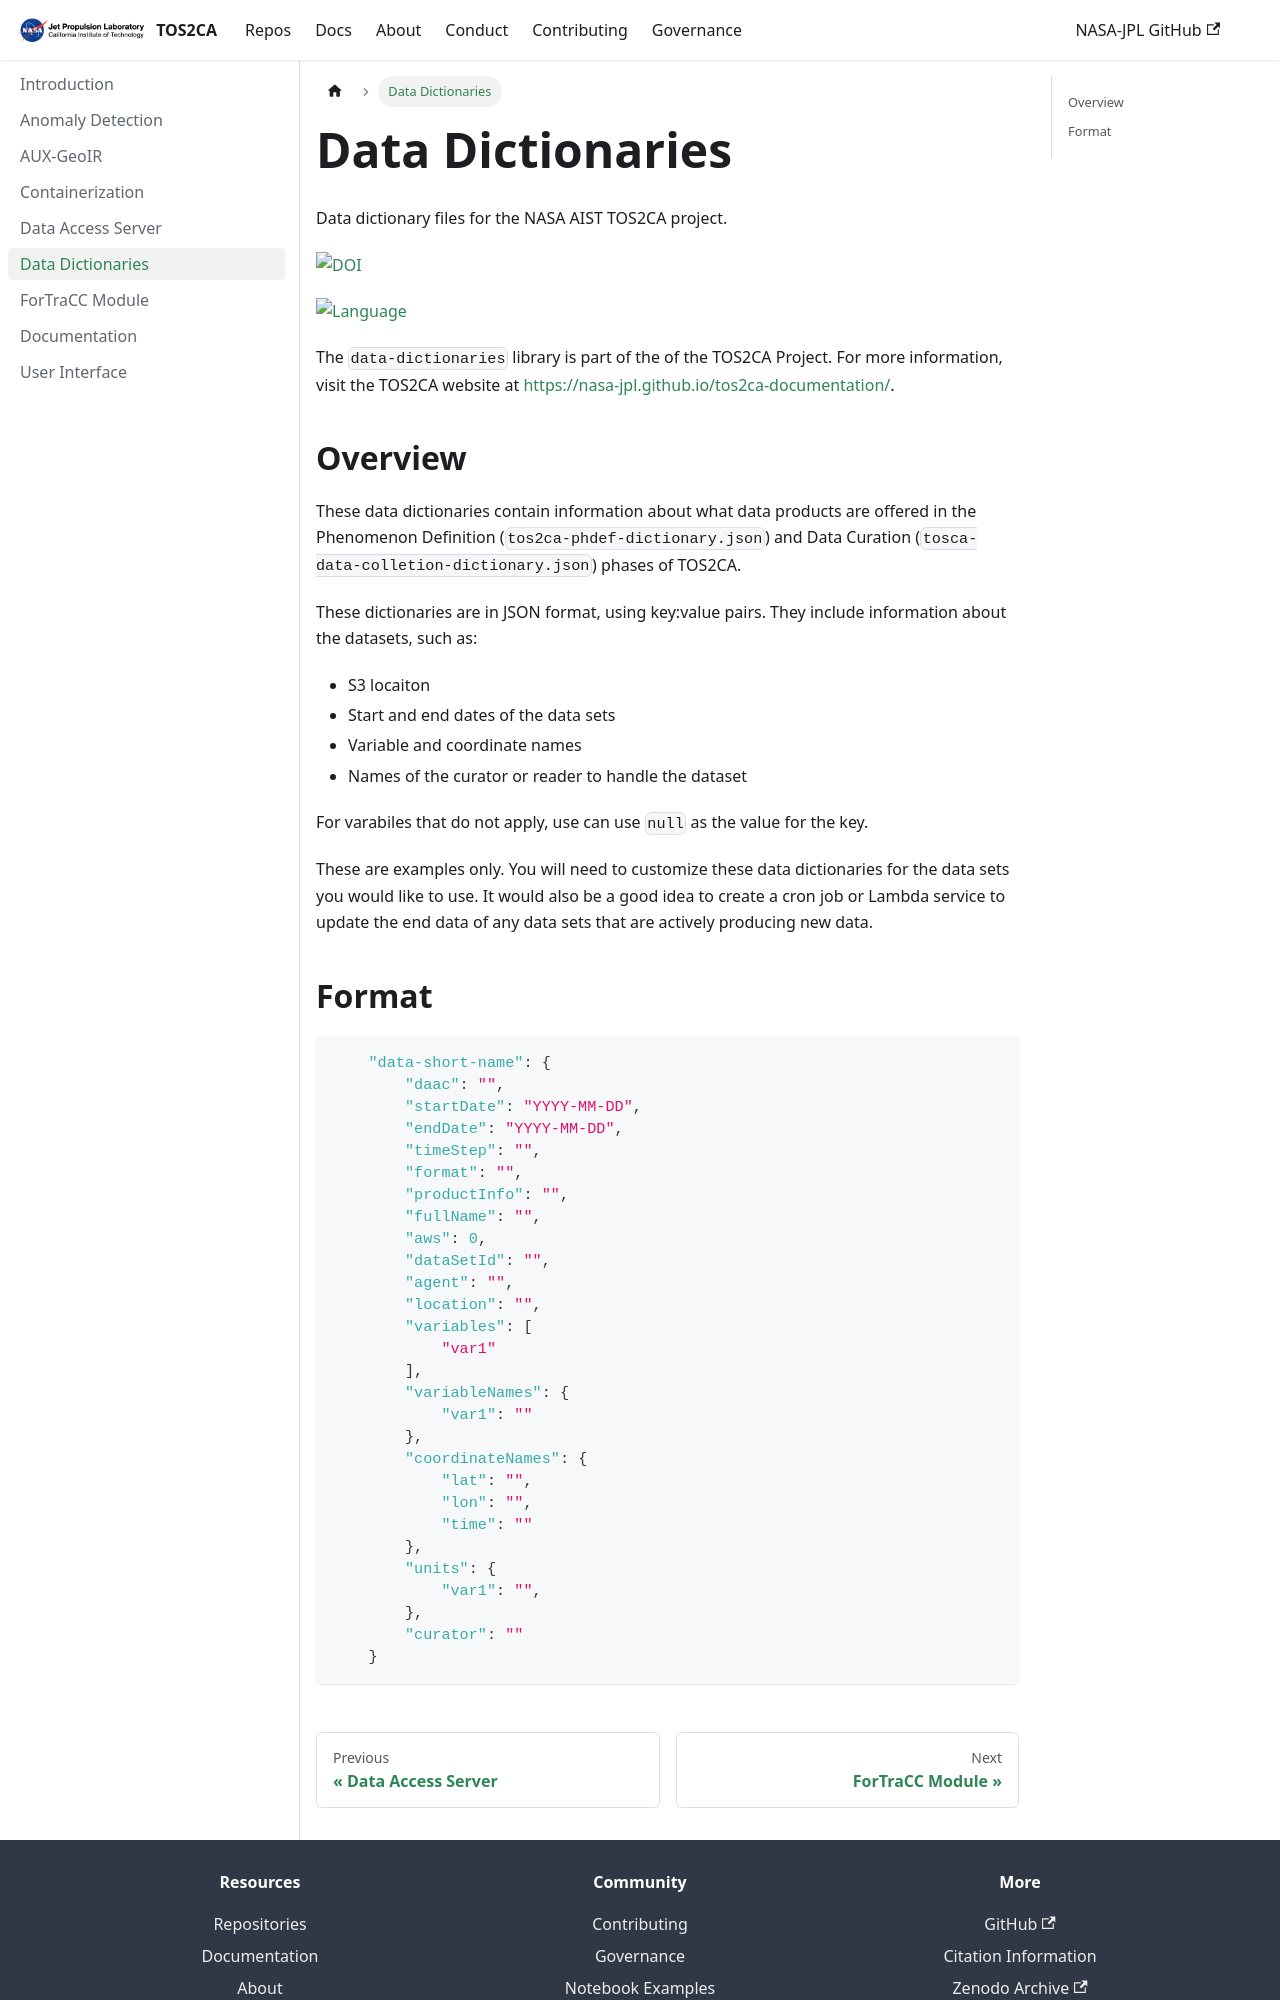

repository: nasa-jpl/tos2ca-documentation · page: docs/data-dictionaries.html · generator: docusaurus

# Data Dictionaries

Data dictionary files for the NASA AIST TOS2CA project. 

[![DOI](https://zenodo.org/badge/DOI/10.5281/zenodo.17664955.svg)](https://doi.org/10.5281/zenodo.17664955)

[![Language](https://img.shields.io/badge/json-2022.12-blue)](#) 

The ``data-dictionaries`` library is part of the of the TOS2CA Project. For more information, visit the TOS2CA website at [https://nasa-jpl.github.io/tos2ca-documentation/](https://nasa-jpl.github.io/tos2ca-documentation/).

## Overview

These data dictionaries contain information about what data products are offered in the Phenomenon Definition (```tos2ca-phdef-dictionary.json```) and Data Curation (```tosca-data-colletion-dictionary.json```) phases of TOS2CA.  

These dictionaries are in JSON format, using key:value pairs.  They include information about the datasets, such as:

- S3 locaiton
- Start and end dates of the data sets
- Variable and coordinate names
- Names of the curator or reader to handle the dataset

For varabiles that do not apply, use can use ```null``` as the value for the key.

These are examples only.  You will need to customize these data dictionaries for the data sets you would like to use.  It would also be a good idea to create a cron job or Lambda service to update the end data of any data sets that are actively producing new data.
